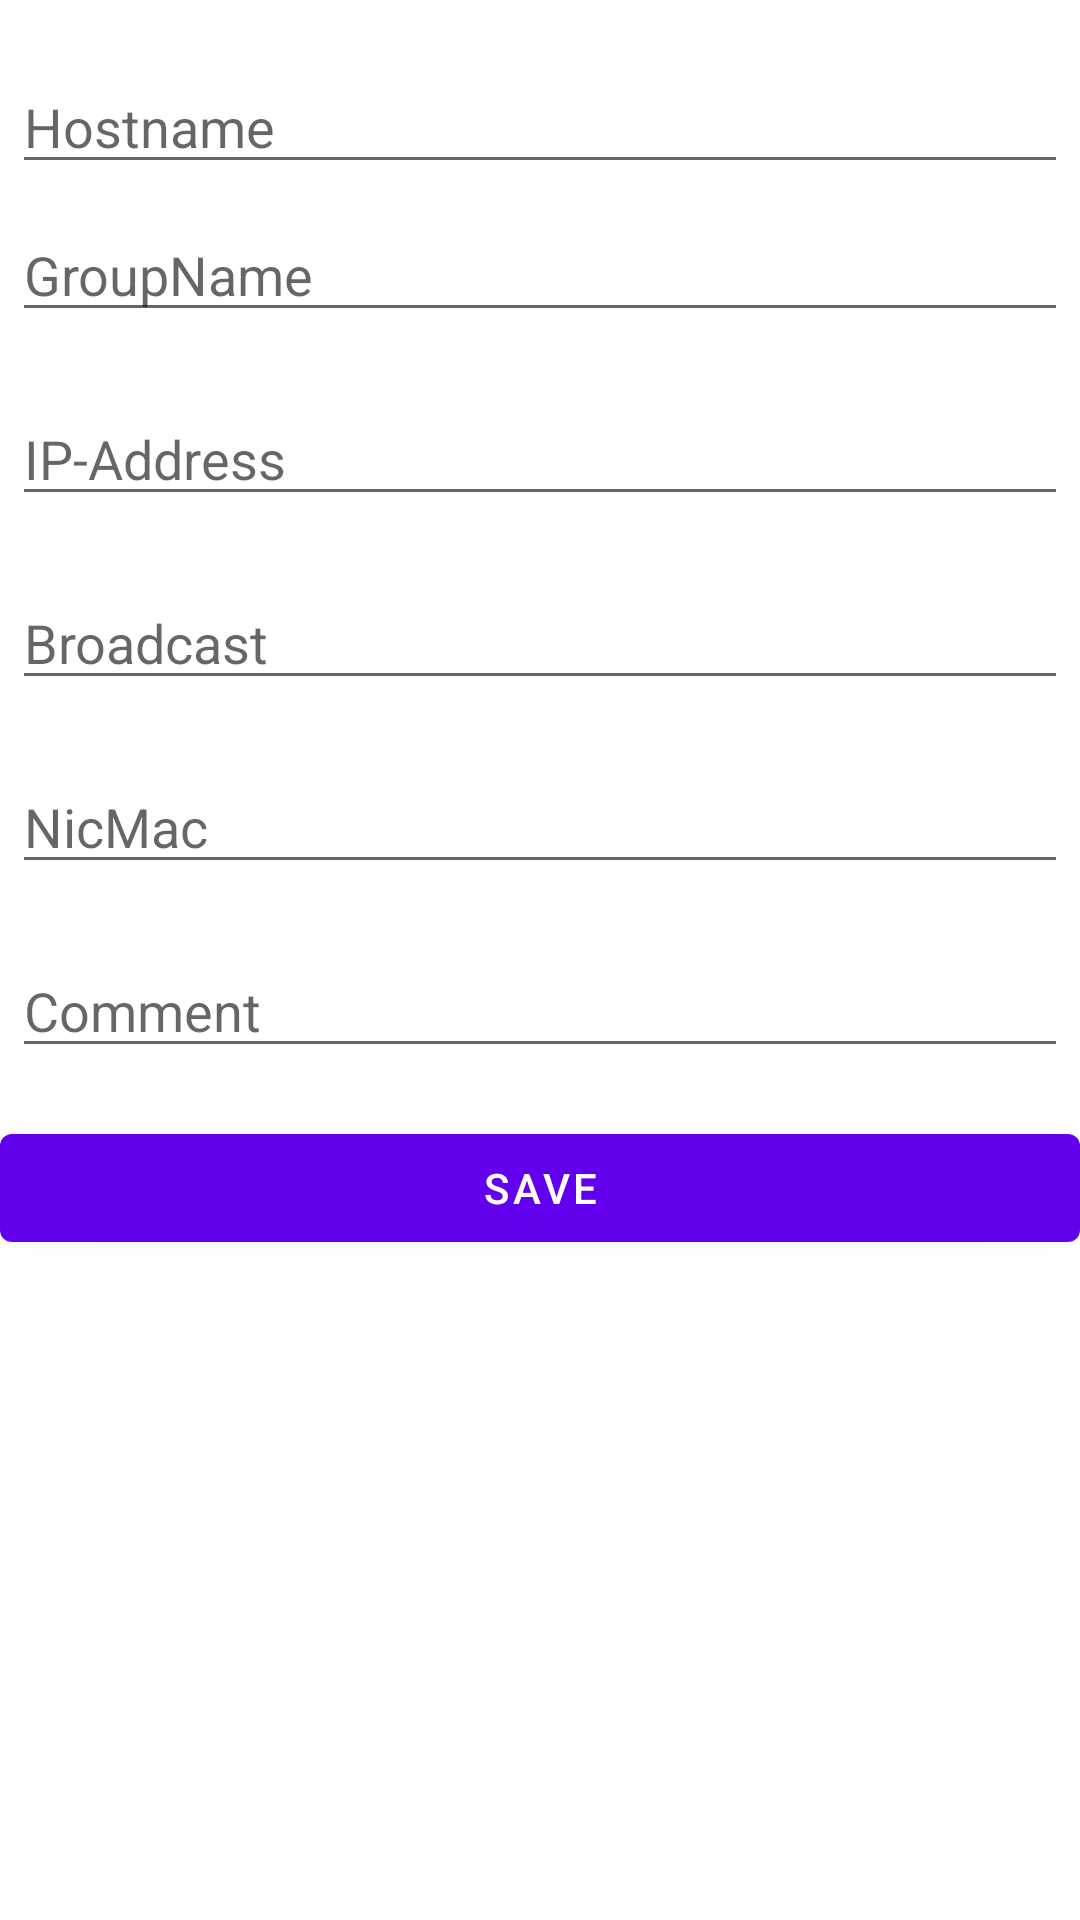

Layout XML and referenced resources for this Android screen:
<!-- AndroidManifest.xml: application theme Theme.WakeOnLan -->
<!-- res/layout/activity_manual_input.xml -->
<?xml version="1.0" encoding="utf-8"?>
<androidx.coordinatorlayout.widget.CoordinatorLayout xmlns:android="http://schemas.android.com/apk/res/android"
    xmlns:tools="http://schemas.android.com/tools"
    android:layout_width="match_parent"
    android:layout_height="match_parent"
    tools:context=".Manual_Input_Activity">

    <LinearLayout
        android:layout_width="match_parent"
        android:layout_height="match_parent"
        android:orientation="vertical">
        <EditText
            android:id="@+id/editTextHostname"
            android:inputType="text"
            android:layout_width="match_parent"
            android:layout_height="wrap_content"
            android:layout_marginTop="20dp"
            android:layout_marginLeft="4dp"
            android:layout_marginRight="4dp"
            android:layout_marginBottom="4dp"
            android:hint="Hostname" />
        <EditText
            android:id="@+id/editTextGroupname"
            android:inputType="text"
            android:layout_width="match_parent"
            android:layout_height="wrap_content"
            android:layout_marginTop="4dp"
            android:layout_marginLeft="4dp"
            android:layout_marginRight="4dp"
            android:layout_marginBottom="16dp"
            android:fontFamily="sans-serif"
            android:hint="GroupName"/>
        <EditText
            android:id="@+id/editTextIpaddress"
            android:inputType="text"
            android:layout_width="match_parent"
            android:layout_height="wrap_content"
            android:layout_marginTop="4dp"
            android:layout_marginLeft="4dp"
            android:layout_marginRight="4dp"
            android:layout_marginBottom="16dp"
            android:fontFamily="sans-serif"
            android:hint="IP-Address"/>
        <EditText
            android:id="@+id/editTextBroadcast"
            android:inputType="text"
            android:layout_width="match_parent"
            android:layout_height="wrap_content"
            android:layout_marginTop="4dp"
            android:layout_marginLeft="4dp"
            android:layout_marginRight="4dp"
            android:layout_marginBottom="16dp"
            android:fontFamily="sans-serif"
            android:hint="Broadcast"/>
        <EditText
            android:id="@+id/editTextNicMac"
            android:inputType="text"
            android:layout_width="match_parent"
            android:layout_height="wrap_content"
            android:layout_marginTop="4dp"
            android:layout_marginLeft="4dp"
            android:layout_marginRight="4dp"
            android:layout_marginBottom="16dp"
            android:fontFamily="sans-serif"
            android:hint="NicMac"/>
        <EditText
            android:id="@+id/editTextComment"
            android:inputType="text"
            android:layout_width="match_parent"
            android:layout_height="wrap_content"
            android:layout_marginTop="4dp"
            android:layout_marginLeft="4dp"
            android:layout_marginRight="4dp"
            android:layout_marginBottom="16dp"
            android:fontFamily="sans-serif"
            android:hint="Comment"/>

        <Button
            android:id="@+id/save"
            android:layout_width="match_parent"
            android:layout_height="wrap_content"
            android:text="Save"
            android:onClick="save"/>
    </LinearLayout>
</androidx.coordinatorlayout.widget.CoordinatorLayout>
<!-- resources referenced by this layout -->
<resources>
  <style name="Theme.WakeOnLan" parent="Theme.MaterialComponents.DayNight.DarkActionBar">
          
          <item name="colorPrimary">@color/purple_500</item>
          <item name="colorPrimaryVariant">@color/purple_700</item>
          <item name="colorOnPrimary">@color/white</item>
          
          <item name="colorSecondary">@color/teal_200</item>
          <item name="colorSecondaryVariant">@color/teal_700</item>
          <item name="colorOnSecondary">@color/black</item>
          
          <item name="android:statusBarColor" tools:targetApi="l">?attr/colorPrimaryVariant</item>
          
      </style>
  <!-- not gathered from this repository: default colours our renderer supplied (Android Studio template values) -->
  <color name="purple_500">#FF6200EE</color>
  <color name="purple_700">#FF3700B3</color>
  <color name="teal_200">#FF03DAC5</color>
  <color name="teal_700">#FF018786</color>
  <color name="black">#FF000000</color>
  <color name="white">#FFFFFFFF</color>
</resources>
